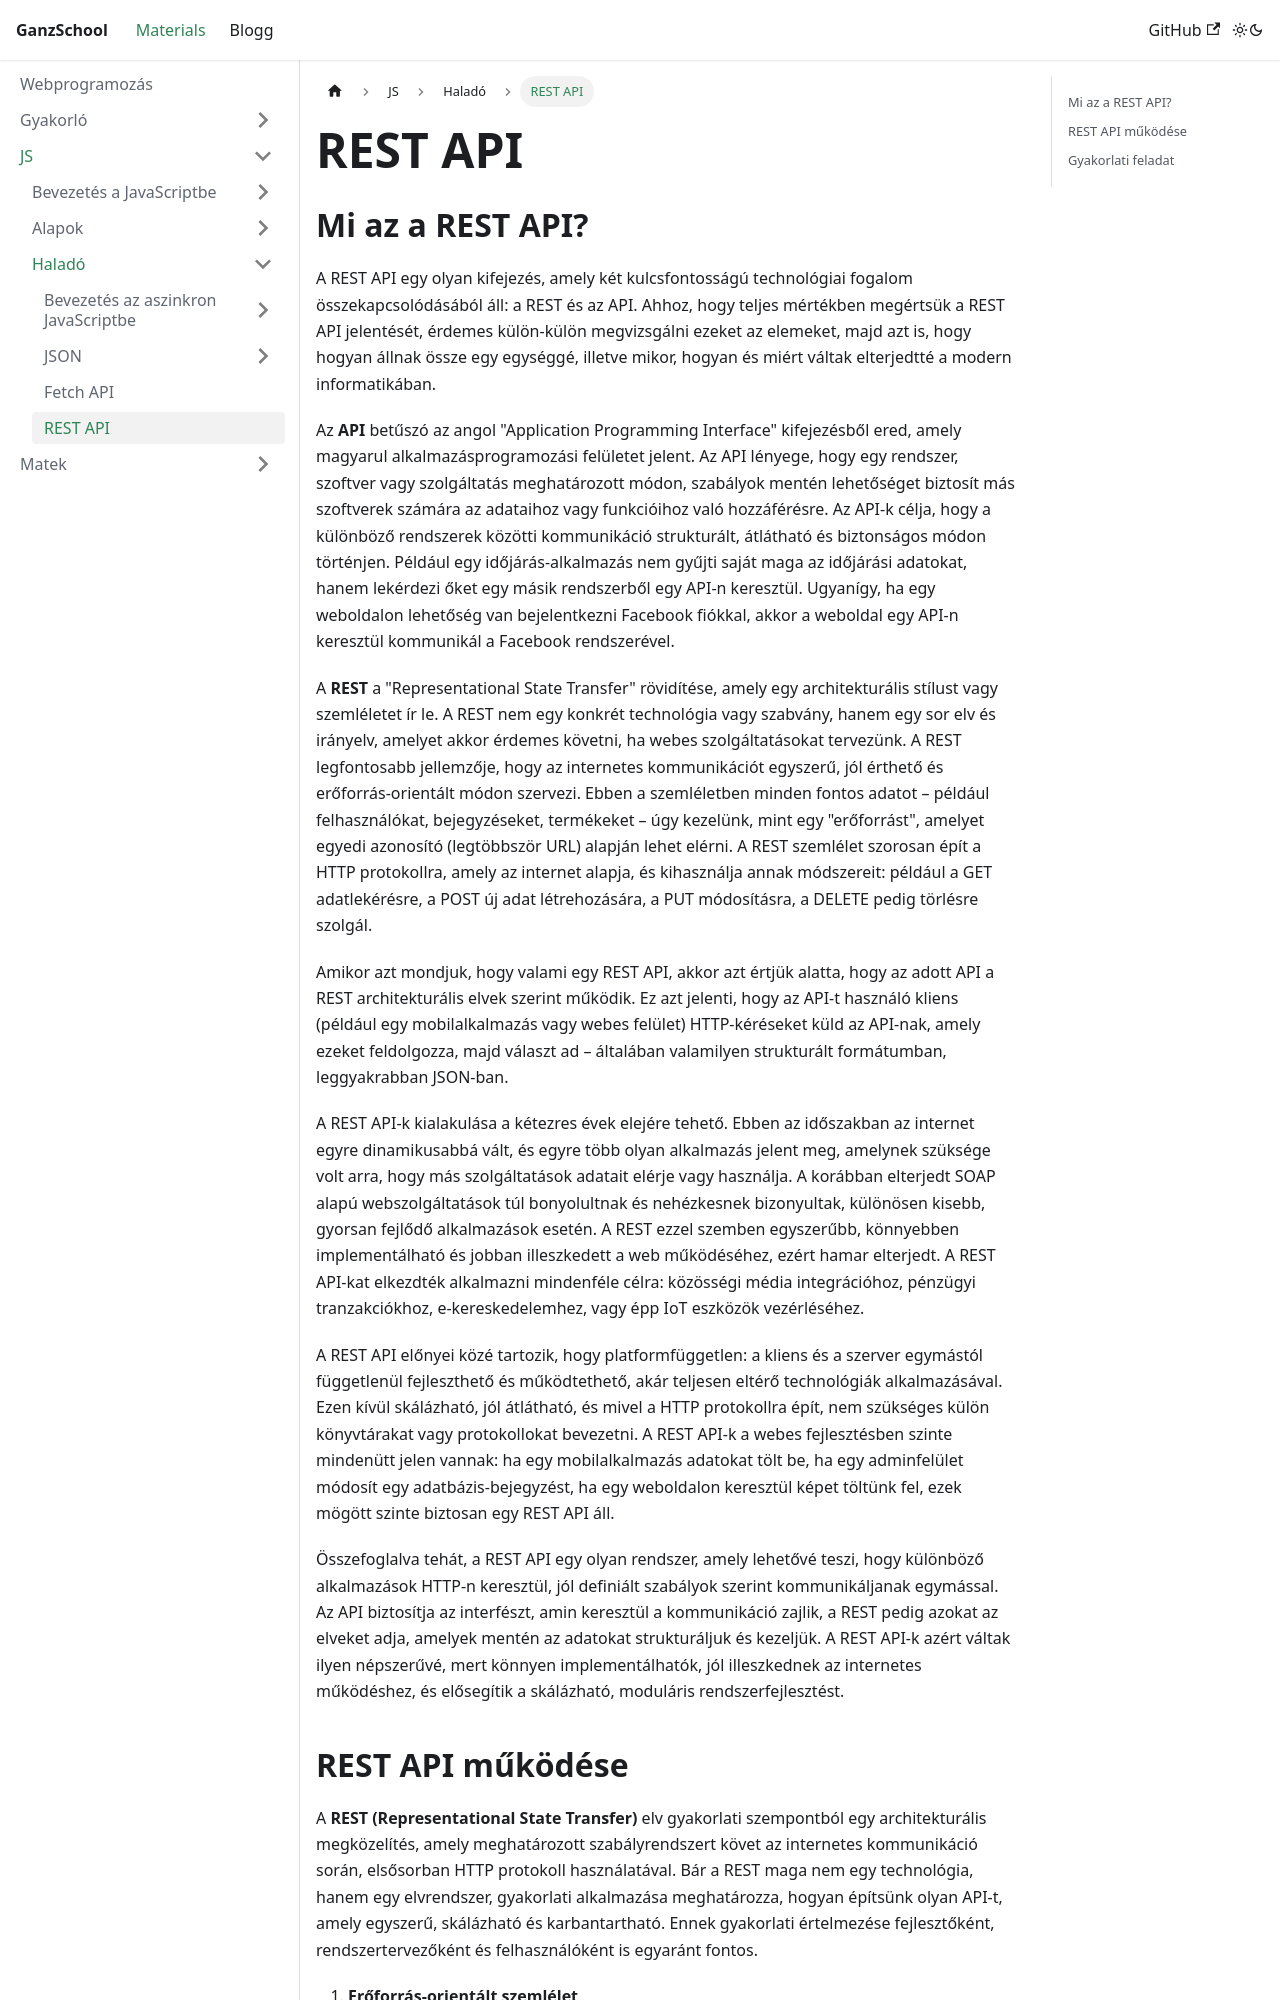

repository: GanzSchool/Materials · page: docs/Webprogramozás/JavaScript/03 Haladó/15.0 REST API/index.html · generator: docusaurus

---
title: REST API
---

# REST API

## Mi az a REST API?


A REST API egy olyan kifejezés, amely két kulcsfontosságú technológiai fogalom összekapcsolódásából áll: a REST és az API. Ahhoz, hogy teljes mértékben megértsük a REST API jelentését, érdemes külön-külön megvizsgálni ezeket az elemeket, majd azt is, hogy hogyan állnak össze egy egységgé, illetve mikor, hogyan és miért váltak elterjedtté a modern informatikában.

Az **API** betűszó az angol "Application Programming Interface" kifejezésből ered, amely magyarul alkalmazásprogramozási felületet jelent. Az API lényege, hogy egy rendszer, szoftver vagy szolgáltatás meghatározott módon, szabályok mentén lehetőséget biztosít más szoftverek számára az adataihoz vagy funkcióihoz való hozzáférésre. Az API-k célja, hogy a különböző rendszerek közötti kommunikáció strukturált, átlátható és biztonságos módon történjen. Például egy időjárás-alkalmazás nem gyűjti saját maga az időjárási adatokat, hanem lekérdezi őket egy másik rendszerből egy API-n keresztül. Ugyanígy, ha egy weboldalon lehetőség van bejelentkezni Facebook fiókkal, akkor a weboldal egy API-n keresztül kommunikál a Facebook rendszerével.

A **REST** a "Representational State Transfer" rövidítése, amely egy architekturális stílust vagy szemléletet ír le. A REST nem egy konkrét technológia vagy szabvány, hanem egy sor elv és irányelv, amelyet akkor érdemes követni, ha webes szolgáltatásokat tervezünk. A REST legfontosabb jellemzője, hogy az internetes kommunikációt egyszerű, jól érthető és erőforrás-orientált módon szervezi. Ebben a szemléletben minden fontos adatot – például felhasználókat, bejegyzéseket, termékeket – úgy kezelünk, mint egy "erőforrást", amelyet egyedi azonosító (legtöbbször URL) alapján lehet elérni. A REST szemlélet szorosan épít a HTTP protokollra, amely az internet alapja, és kihasználja annak módszereit: például a GET adatlekérésre, a POST új adat létrehozására, a PUT módosításra, a DELETE pedig törlésre szolgál.

Amikor azt mondjuk, hogy valami egy REST API, akkor azt értjük alatta, hogy az adott API a REST architekturális elvek szerint működik. Ez azt jelenti, hogy az API-t használó kliens (például egy mobilalkalmazás vagy webes felület) HTTP-kéréseket küld az API-nak, amely ezeket feldolgozza, majd választ ad – általában valamilyen strukturált formátumban, leggyakrabban JSON-ban.

A REST API-k kialakulása a kétezres évek elejére tehető. Ebben az időszakban az internet egyre dinamikusabbá vált, és egyre több olyan alkalmazás jelent meg, amelynek szüksége volt arra, hogy más szolgáltatások adatait elérje vagy használja. A korábban elterjedt SOAP alapú webszolgáltatások túl bonyolultnak és nehézkesnek bizonyultak, különösen kisebb, gyorsan fejlődő alkalmazások esetén. A REST ezzel szemben egyszerűbb, könnyebben implementálható és jobban illeszkedett a web működéséhez, ezért hamar elterjedt. A REST API-kat elkezdték alkalmazni mindenféle célra: közösségi média integrációhoz, pénzügyi tranzakciókhoz, e-kereskedelemhez, vagy épp IoT eszközök vezérléséhez.

A REST API előnyei közé tartozik, hogy platformfüggetlen: a kliens és a szerver egymástól függetlenül fejleszthető és működtethető, akár teljesen eltérő technológiák alkalmazásával. Ezen kívül skálázható, jól átlátható, és mivel a HTTP protokollra épít, nem szükséges külön könyvtárakat vagy protokollokat bevezetni. A REST API-k a webes fejlesztésben szinte mindenütt jelen vannak: ha egy mobilalkalmazás adatokat tölt be, ha egy adminfelület módosít egy adatbázis-bejegyzést, ha egy weboldalon keresztül képet töltünk fel, ezek mögött szinte biztosan egy REST API áll.

Összefoglalva tehát, a REST API egy olyan rendszer, amely lehetővé teszi, hogy különböző alkalmazások HTTP-n keresztül, jól definiált szabályok szerint kommunikáljanak egymással. Az API biztosítja az interfészt, amin keresztül a kommunikáció zajlik, a REST pedig azokat az elveket adja, amelyek mentén az adatokat strukturáljuk és kezeljük. A REST API-k azért váltak ilyen népszerűvé, mert könnyen implementálhatók, jól illeszkednek az internetes működéshez, és elősegítik a skálázható, moduláris rendszerfejlesztést.


## REST API működése

A **REST (Representational State Transfer)** elv gyakorlati szempontból egy architekturális megközelítés, amely meghatározott szabályrendszert követ az internetes kommunikáció során, elsősorban HTTP protokoll használatával. Bár a REST maga nem egy technológia, hanem egy elvrendszer, gyakorlati alkalmazása meghatározza, hogyan építsünk olyan API-t, amely egyszerű, skálázható és karbantartható. Ennek gyakorlati értelmezése fejlesztőként, rendszertervezőként és felhasználóként is egyaránt fontos.

1. **Erőforrás-orientált szemlélet**

A REST egyik legfontosabb elve, hogy a rendszer minden fontos eleme – például felhasználó, termék, megrendelés – **erőforrásként** jelenik meg. Ezek az erőforrások **URL-címeken keresztül** érhetők el, mintha mindegyik "weboldal" lenne.

Például:

* `/users` – az összes felhasználó
* `/users/42` – a 42-es azonosítójú felhasználó

Az URL-eknek **leíró, hierarchikus és egységes** szerkezetűnek kell lenniük. Nem tartalmazhatnak igéket (`/getAllUsers` helyett `/users`) – hiszen a cselekvést a HTTP metódus hordozza.


2. **HTTP metódusok REST szerint**

A REST kihasználja a HTTP szabványos metódusait. Ezek határozzák meg, hogy **mit akarunk tenni** az adott erőforrással:

| Metódus | Jelentés            | Példa                 | Eredmény                               |
| ------- | ------------------- | --------------------- | -------------------------------------- |
| GET     | Lekérdezés          | `GET /products`       | A termékek listája                     |
| POST    | Létrehozás          | `POST /products`      | Új termék létrehozása                  |
| PUT     | Teljes frissítés    | `PUT /products/12`    | A 12-es termék minden adatának cseréje |
| PATCH   | Részleges frissítés | `PATCH /products/12`  | Csak az ár módosítása                  |
| DELETE  | Törlés              | `DELETE /products/12` | A 12-es termék törlése                 |

Ez a szabályrendszer következetes viselkedést biztosít a kliensek számára: ha egy fejlesztő tudja, hogyan működik egy REST API, akkor egy másik hasonlót is könnyedén használni tud.


3. **Állapotmentesség (Stateless)**

REST-ben minden kérés **önálló**, nem függ az előző vagy következő kéréstől. A szerver **nem tárol állapotot** a kliensről két kérés között. Ez azt jelenti, hogy minden egyes kérésben **minden szükséges információnak** benne kell lennie – például azonosító, jogosultság, adat.

Ez leegyszerűsíti a skálázást: a szerverek között eloszthatók a kérések anélkül, hogy tudniuk kellene egymás állapotáról.


4. **Standard válaszformátum: JSON**

A REST API-k válaszként általában **JSON** formátumot használnak. Ennek oka, hogy a JSON könnyen olvasható, tömör és szinte minden nyelv könnyedén tudja kezelni.

Példa egy `GET /users/1` válaszra:

```json
{
  "id": 1,
  "name": "Anna Kovács",
  "email": "anna.kovacs@example.com"
}
```

Ugyanez vonatkozik a hibakezelésre is. Egy jól megtervezett REST API nem csak egy `500` kódot küld vissza, hanem egy részletes hibaüzenetet is, például:

```json
{
  "error": "InvalidEmailFormat",
  "message": "The provided email address is invalid."
}
```


5. **Egységes erőforrásformátum és konvenciók**

A REST-ben az **erőforrások egységes reprezentációval** jelennek meg – ez segít a rendszerek közötti kompatibilitás fenntartásában. Egy `User` objektum mindenhol ugyanazt a szerkezetet használja, függetlenül attól, hogy a listában van vagy részletezve.

REST-ben nem használunk állapotjelző szavakat az URL-ben, például `/getUser`, `/deleteProduct`. Ehelyett mindig az erőforrást nevezzük meg, és a HTTP metódus határozza meg a műveletet.

---
